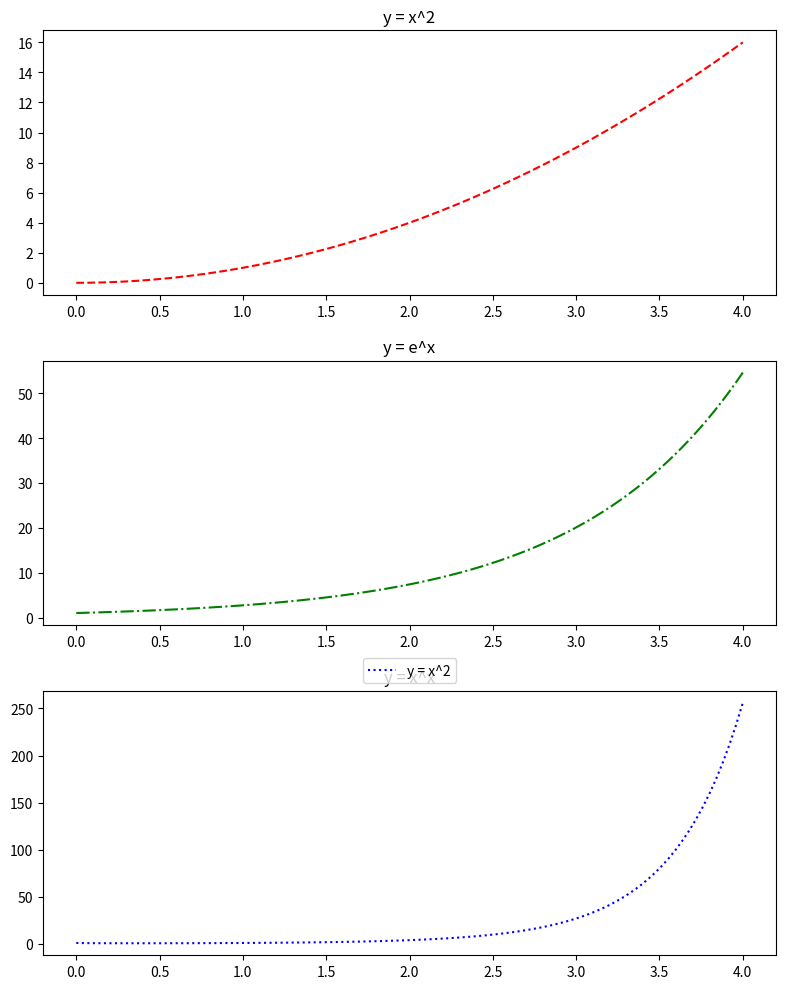

Source code (Python):
import matplotlib.pyplot as plt
import numpy as np

# Tworzenie danych dla funkcji y = x^2
x = np.linspace(0, 4, 100)
y1 = x**2

# Tworzenie danych dla funkcji y = e^x
y2 = np.exp(x)

# Tworzenie danych dla funkcji y = x^x
y3 = x**x

# Tworzenie subplotów
fig, (ax1, ax2, ax3) = plt.subplots(3, 1, figsize=(8, 10))

# Wykres dla funkcji y = x^2
ax1.plot(x, y1, color='red', linestyle='dashed')
ax1.set_title('y = x^2')

# Wykres dla funkcji y = e^x
ax2.plot(x, y2, color='green', linestyle='dashdot')
ax2.set_title('y = e^x')

# Wykres dla funkcji y = x^x
ax3.plot(x, y3, color='blue', linestyle='dotted')
ax3.set_title('y = x^x')

# Dodanie legendy na górze dla wszystkich subplotów
plt.legend(['y = x^2', 'y = e^x', 'y = x^x'], loc='upper center', bbox_to_anchor=(0.5, 1.15), ncol=3)

# Wyświetlenie subplotów
plt.tight_layout()
plt.show()
